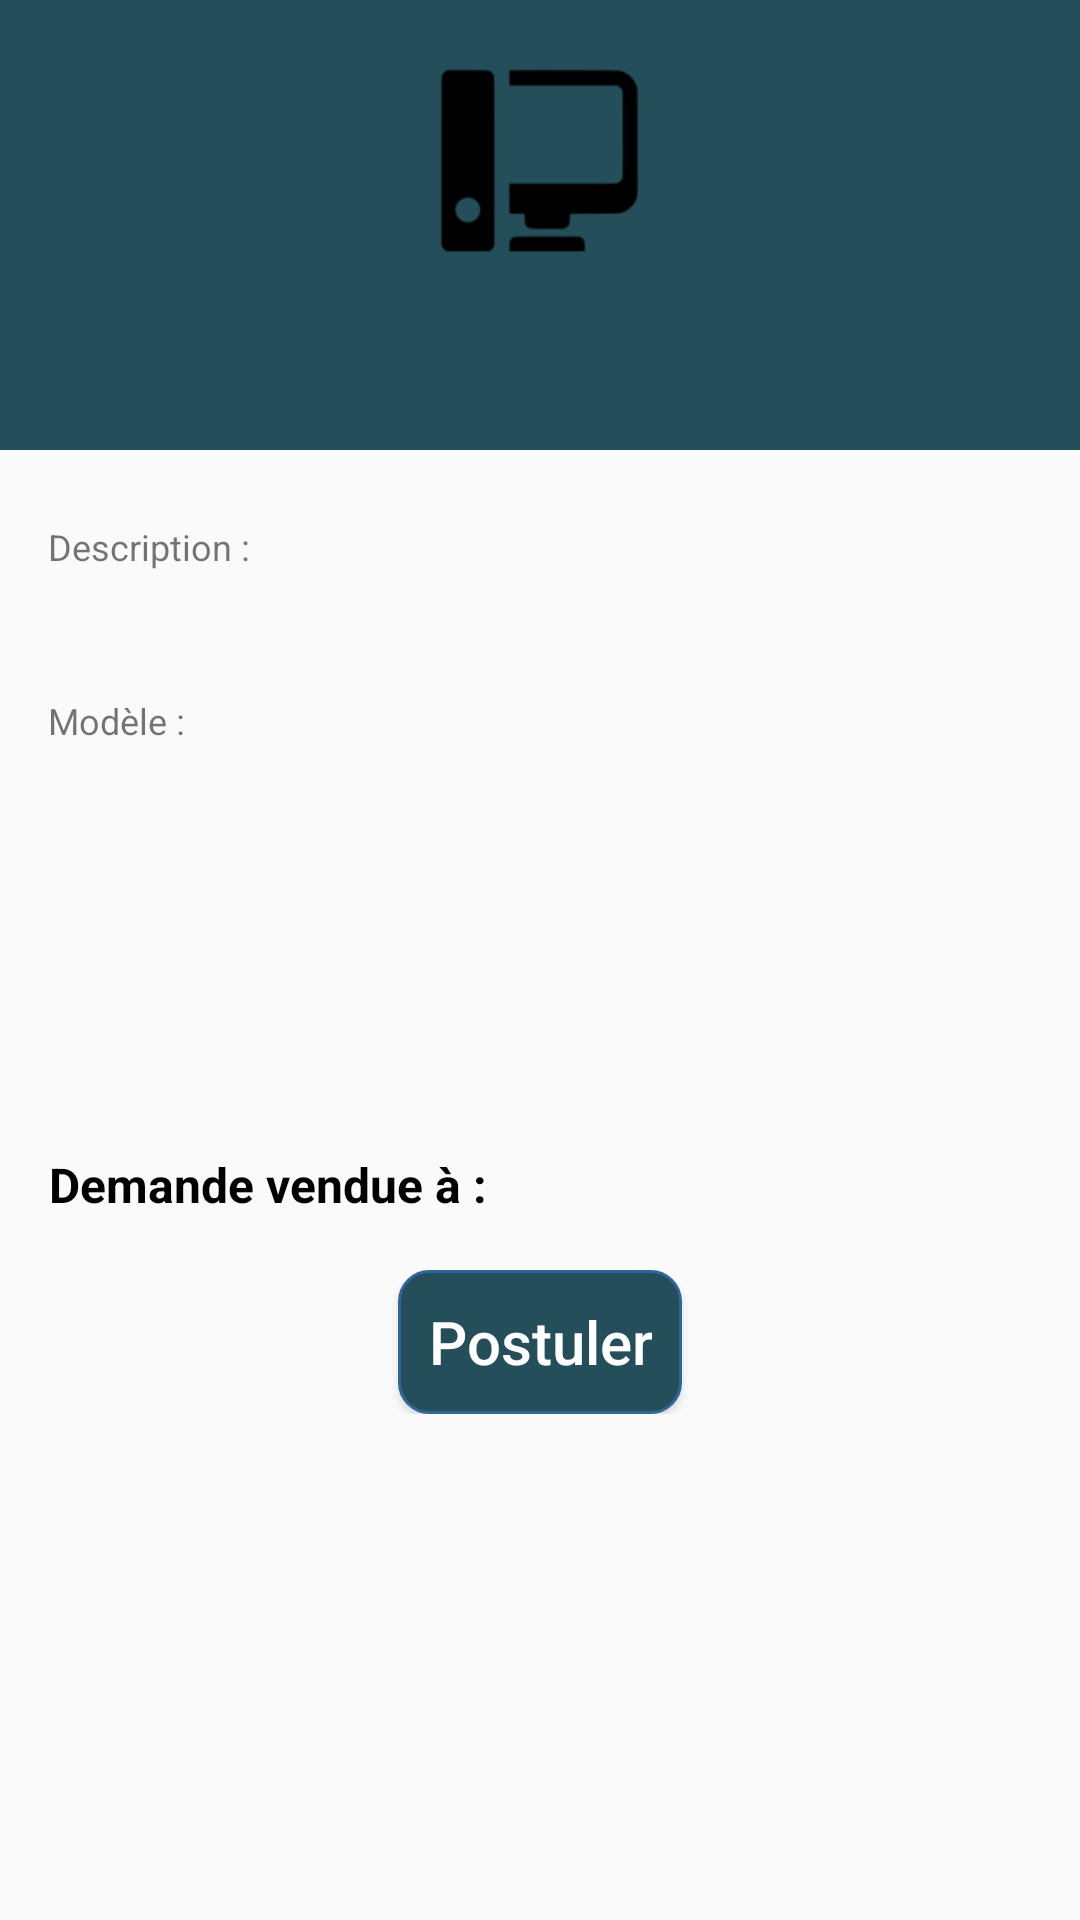

Here is an Android app screen rendered from its layout file. Give the layout XML and the strings, colors and styles it references.
<!-- AndroidManifest.xml: application theme AppTheme -->
<!-- res/layout/fragment_detail_demande.xml -->
<?xml version="1.0" encoding="utf-8"?>
<ScrollView
    xmlns:android="http://schemas.android.com/apk/res/android"
    android:layout_height="wrap_content"
    android:layout_width="wrap_content">
<LinearLayout
    xmlns:android="http://schemas.android.com/apk/res/android"
    android:orientation="vertical"
    android:layout_width="match_parent"
    android:layout_height="match_parent">

    <RelativeLayout
        android:id="@+id/header"
        android:layout_width="match_parent"
        android:layout_height="wrap_content"
        android:gravity="center"
        android:background="@color/colorAccent">

        <ImageView
            android:id="@+id/type"
            android:layout_margin="16dp"
            android:layout_width="75dp"
            android:layout_height="75dp"
            android:layout_centerHorizontal="true"
            android:src="@mipmap/type_hardware"/>

        <TextView
            android:id="@+id/title"
            android:layout_marginBottom="16dp"
            android:textSize="20sp"
            android:textColor="@android:color/white"
            android:layout_width="match_parent"
            android:layout_height="wrap_content"
            android:gravity="center"
            android:layout_below="@id/type" />
    </RelativeLayout>

    <LinearLayout
        android:id="@+id/body"
        android:orientation="vertical"
        android:layout_width="match_parent"
        android:layout_height="match_parent"
        android:padding="16dp">

        <RelativeLayout
            android:layout_width="match_parent"
            android:layout_height="wrap_content"
            android:paddingTop="8dp"
            android:paddingBottom="8dp">

            <TextView
                android:id="@+id/detail_label"
                android:layout_width="wrap_content"
                android:layout_height="wrap_content"
                android:layout_marginBottom="4dp"
                android:textSize="12sp"
                android:text="Description : "/>
            <TextView
                android:id="@+id/detail"
                android:layout_below="@id/detail_label"
                android:layout_width="wrap_content"
                android:layout_height="wrap_content"
                android:textSize="16sp"
                android:textColor="@android:color/black"/>

        </RelativeLayout>

        <RelativeLayout
            android:layout_width="match_parent"
            android:layout_height="wrap_content"
            android:paddingTop="8dp"
            android:paddingBottom="10dp">

            <TextView
                android:id="@+id/label_modele"
                android:layout_width="wrap_content"
                android:layout_height="wrap_content"
                android:layout_marginBottom="4dp"
                android:textSize="12sp"
                android:text="Modèle : "/>

            <TextView
                android:id="@+id/modele"
                android:layout_below="@id/label_modele"
                android:layout_width="wrap_content"
                android:layout_height="wrap_content"
                android:textSize="16sp"
                android:textColor="@android:color/black"/>

        </RelativeLayout>


        <RelativeLayout
        android:layout_width="match_parent"
        android:layout_height="100dp">
          <ListView
            android:id="@+id/list_postulant"
            android:layout_marginTop="5dp"
            android:layout_width="match_parent"
            android:layout_height="match_parent" />
        </RelativeLayout>

        <RelativeLayout
            android:layout_width="match_parent"
            android:layout_height="wrap_content">
            <TextView
                android:id="@+id/textViewPostulantfinal"
                android:layout_width="wrap_content"
                android:layout_height="wrap_content"
                android:gravity="center_horizontal"
                android:text="Demande vendue à : "
                android:textStyle="bold"
                android:textSize="16sp"
                android:textColor="@android:color/black"/>
            <TextView
                android:id="@+id/postulantfinal"
                android:layout_width="wrap_content"
                android:layout_height="wrap_content"
                android:gravity="center_horizontal"
                android:textStyle="bold"
                android:textSize="18sp"
                android:textColor="@android:color/holo_red_dark"
                android:layout_toRightOf="@+id/textViewPostulantfinal"
                android:layout_toEndOf="@+id/textViewPostulantfinal"/>
        </RelativeLayout>

        <RelativeLayout
            android:layout_width="match_parent"
            android:layout_height="wrap_content"
            android:gravity="center_horizontal"
            android:layout_marginTop="15dp"
            android:layout_marginLeft="20dp"
            android:layout_marginRight="20dp"
            >
            <Button
                android:layout_width="wrap_content"
                android:layout_height="wrap_content"
                android:text="Postuler"
                android:id="@+id/button_postuler_hide"
                android:background="@drawable/rounded_button"
                android:textAllCaps="false"
                android:textSize="20dp"
                android:textColor="@color/white" />
        </RelativeLayout>
    </LinearLayout>
</LinearLayout>
</ScrollView>
<!-- resources referenced by this layout -->
<resources>
  <color name="colorAccent">#244f5a</color>
  <color name="white">#ffffff</color>
  <!-- drawable rounded_button (drawable) -->
  <?xml version="1.0" encoding="utf-8"?>
  <shape xmlns:android="http://schemas.android.com/apk/res/android" >
  
      <solid android:color="@color/colorPrimary" />
      <stroke
          android:width="1dp"
          android:color="#2f6699" />
      <corners
          android:topLeftRadius="10dp"
          android:topRightRadius="10dp"
          android:bottomLeftRadius="10dp"
          android:bottomRightRadius="10dp"
          />
      <padding
          android:bottom="10dip"
          android:left="10dip"
          android:right="10dip"
          android:top="10dip" />
  
  </shape>
  <!-- mipmap type_hardware: png bitmap (mipmap-hdpi, 856 bytes) -->
  <style name="AppTheme" parent="Theme.AppCompat.Light.DarkActionBar">
          
          <item name="colorPrimary">@color/colorPrimary</item>
          <item name="colorPrimaryDark">@color/colorPrimaryDark</item>
          <item name="colorAccent">@color/colorAccent</item>
      </style>
  <color name="colorPrimary">#244f5a</color>
  <color name="colorPrimaryDark">#244f5a</color>
</resources>
